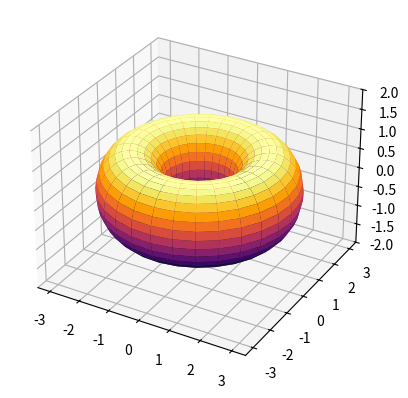

Recreate this plot in Python.
import matplotlib.pyplot as plt
import numpy as np
 
u, v = np.mgrid[0:2 * np.pi:30j, 0:2 * np.pi:30j]
x = (2 + np.sin(v)) * np.cos(u)
y = (2 + np.sin(v)) * np.sin(u)
z = np.cos(v)
 
fig = plt.figure()
ax = fig.add_subplot(111, projection='3d')
ax.set_zlim(-2, 2)
ax.plot_surface(x, y, z, cmap='inferno')
plt.show()